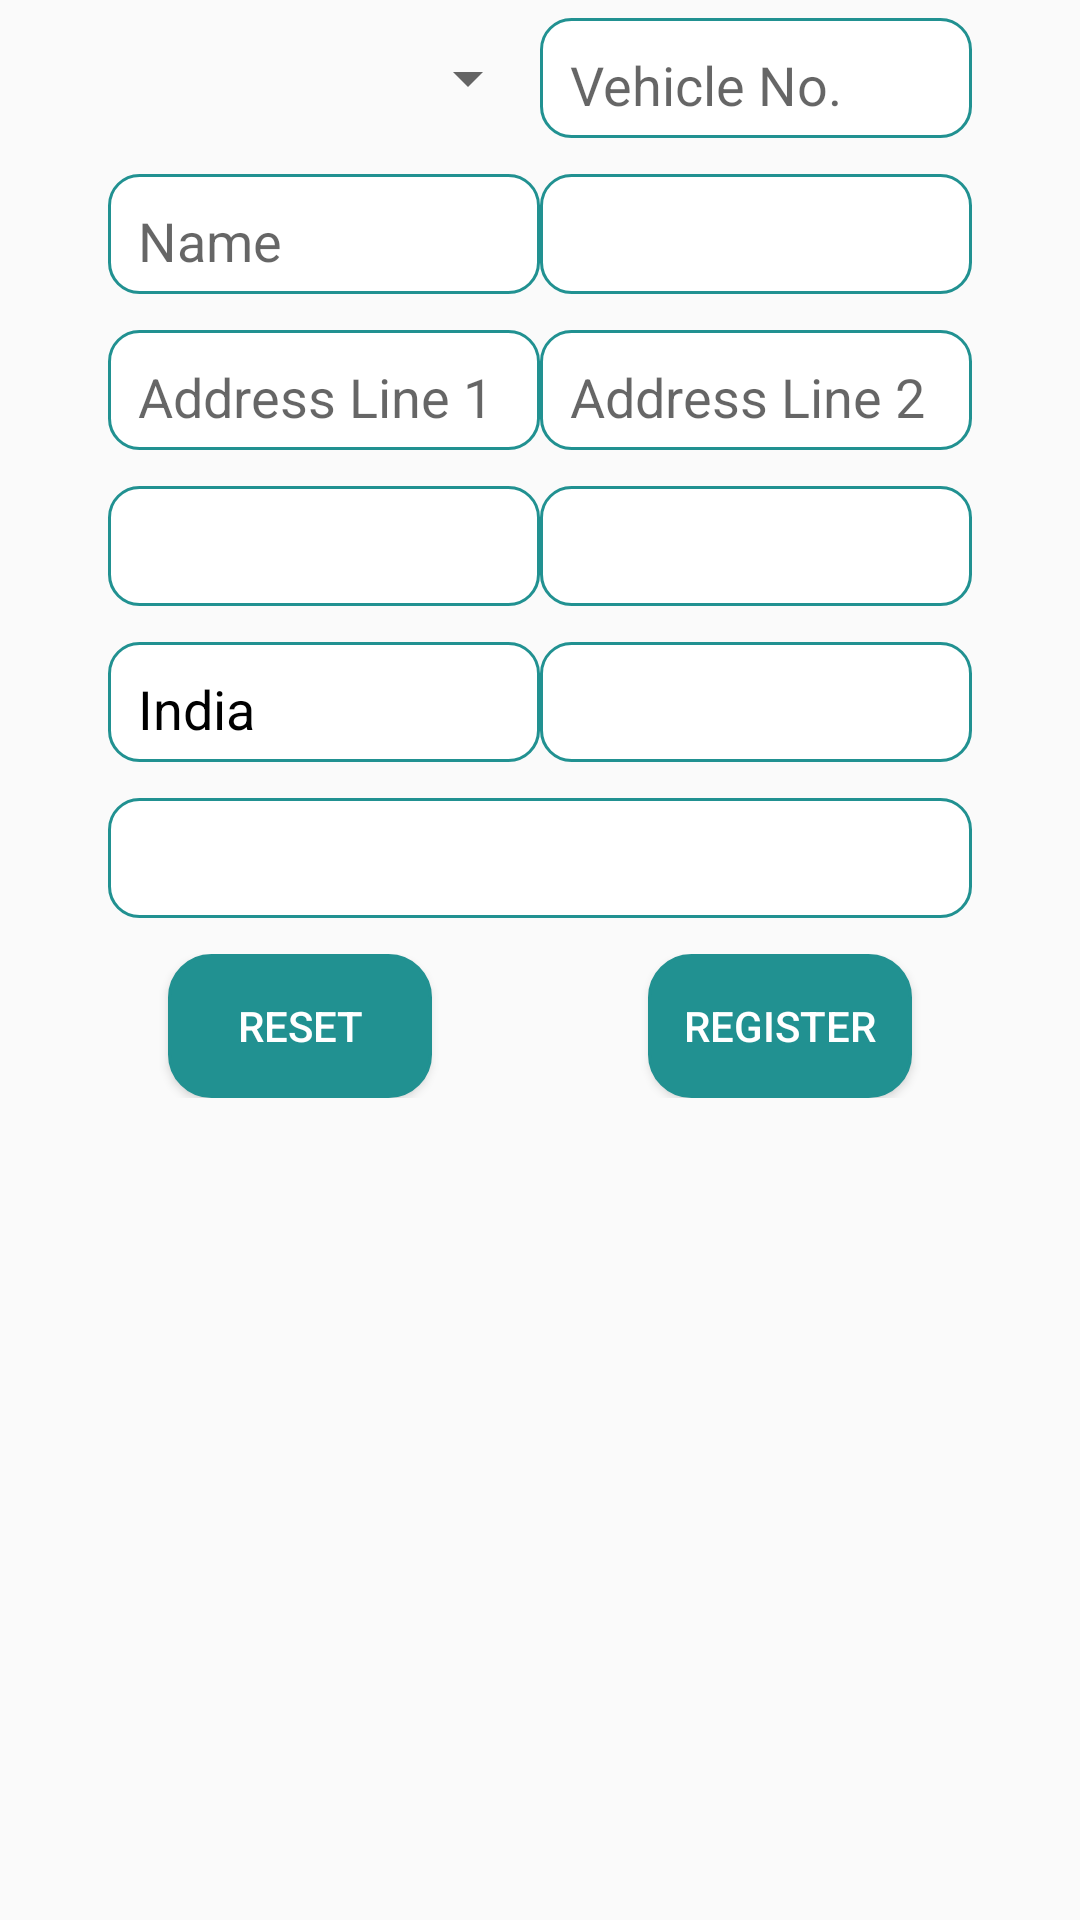

Here is an Android app screen rendered from its layout file. Give the layout XML and the strings, colors and styles it references.
<!-- AndroidManifest.xml: application theme AppTheme -->
<!-- res/layout/activity_fine.xml -->
<?xml version="1.0" encoding="utf-8"?>

<RelativeLayout xmlns:android="http://schemas.android.com/apk/res/android"
    xmlns:app="http://schemas.android.com/apk/res-auto"
    xmlns:tools="http://schemas.android.com/tools"
    android:layout_width="match_parent"
    android:layout_height="match_parent"
    tools:context="management.data.vehicle.app.com.vehicledatamanagement.RegisterActivity">
    <ScrollView
        android:layout_width="wrap_content"
        android:layout_height="wrap_content">

        <RelativeLayout
            android:layout_width="wrap_content"
            android:layout_height="wrap_content"
            android:layout_marginLeft="30dp"
            android:layout_marginRight="30dp"

            android:textAlignment="textStart">


            <LinearLayout
                android:id="@+id/vehicletypelayout"
                android:layout_width="match_parent"
                android:layout_height="wrap_content"

                android:padding="6dp">



                <Spinner
                    android:id="@+id/vehicletype_spinner"
                    android:layout_width="150dp"
                    android:layout_alignParentLeft="true"
                    android:layout_weight="0.5"
                    android:layout_height="40dp" />
                <EditText
                    android:id="@+id/vehiclenum"
                    style="@style/Widget.AppCompat.EditText"
                    android:layout_width="150dp"
                    android:layout_height="40dp"
                    android:layout_alignParentRight="true"
                    android:layout_weight="0.5"
                    android:textColor="@color/black"
                    android:hint="Vehicle No."
                    android:padding="10dp"
                    android:textSize="18dp"
                    android:background="@drawable/edittext"
                    android:maxLines="1"
                    android:inputType="text"
                    />
            </LinearLayout>

            <LinearLayout
                android:id="@+id/vehiclelayout"
                android:layout_width="match_parent"
                android:layout_height="wrap_content"
                android:layout_below="@+id/vehicletypelayout"
                android:padding="6dp">

                <EditText
                    android:id="@+id/rcname"
                    style="@style/Widget.AppCompat.EditText"
                    android:layout_width="150dp"
                    android:layout_height="40dp"
                    android:layout_alignParentLeft="true"
                    android:padding="10dp"
                    android:textSize="18dp"
                    android:textColor="@color/black"
                    android:background="@drawable/edittext"
                    android:maxLines="1"
                    android:inputType="text"
                    android:hint="Name"
                    android:layout_weight="0.5"
                    />
                <EditText
                    android:id="@+id/phnenum"
                    android:layout_width="150dp"
                    android:layout_height="40dp"
                    android:layout_alignParentRight="true"
                    android:inputType="phone"
                    android:padding="10dp"
                    android:textSize="18dp"
                    android:background="@drawable/edittext"
                    android:maxLength="12"
                    android:maxLines="1"
                    android:layout_weight="0.5"
                    android:textColor="@color/black"
                    android:visibility="visible" />
            </LinearLayout>


            <LinearLayout
                android:id="@+id/RCnamelayout"
                android:layout_width="match_parent"
                android:layout_height="wrap_content"
                android:layout_below="@+id/vehiclelayout"

                android:padding="6dp">

                <EditText
                    android:id="@+id/addr1"
                    android:layout_width="150dp"
                    android:layout_height="40dp"
                    android:layout_alignParentLeft="true"
                    android:background="@drawable/edittext"
                    android:inputType="text"
                    android:padding="10dp"
                    android:textSize="18dp"
                    android:hint="Address Line 1"
                    android:textColor="@color/black"
                    android:visibility="visible"
                    android:maxLines="1"
                    android:layout_weight="0.5"
                    />
                <EditText
                    android:id="@+id/addr2"
                    android:layout_width="150dp"
                    android:layout_height="40dp"
                    android:layout_alignParentRight="true"
                    android:inputType="text"
                    android:padding="10dp"
                    android:textSize="18dp"
                    android:textColor="@color/black"
                    android:background="@drawable/edittext"
                    android:visibility="visible"
                    android:hint="Address Line 2"
                    android:layout_weight="0.5"
                    android:maxLines="1"/>
            </LinearLayout>

            <LinearLayout
                android:id="@+id/addr1layout"
                android:layout_width="match_parent"
                android:layout_height="wrap_content"
                android:layout_below="@+id/RCnamelayout"

                android:padding="6dp">


                <EditText
                    android:id="@+id/distname"
                    android:layout_width="150dp"
                    android:layout_height="40dp"
                    android:layout_alignParentLeft="true"
                    android:inputType="text"
                    android:padding="10dp"
                    android:textSize="18dp"
                    android:textColor="@color/black"
                    android:background="@drawable/edittext"
                    android:visibility="visible"
                    android:layout_weight="0.5"
                    android:maxLines="1"
                    />
                <Spinner
                    android:id="@+id/state_spinner"
                    android:layout_width="150dp"
                    android:layout_height="40dp"
                    android:layout_alignParentRight="true"
                    android:inputType="text"
                    android:padding="10dp"
                    android:textSize="18dp"
                    android:layout_weight="0.5"
                    android:textColor="@color/black"
                    android:background="@drawable/edittext"
                    android:visibility="visible" />

            </LinearLayout>

            <LinearLayout
                android:id="@+id/addr2layout"
                android:layout_width="match_parent"
                android:layout_height="wrap_content"
                android:layout_below="@+id/addr1layout"

                android:padding="6dp">

                <TextView
                    android:id="@+id/countryname"
                    android:layout_width="150dp"
                    android:layout_height="40dp"
                    android:layout_alignParentLeft="true"
                    android:background="@drawable/edittext"
                    android:padding="10dp"
                    android:textSize="18dp"
                    android:layout_weight="0.5"
                    android:text="India"
                    android:textColor="@color/black"
                    android:visibility="visible" />
                <EditText
                    android:id="@+id/pinnum"
                    android:layout_width="150dp"
                    android:layout_height="40dp"
                    android:layout_alignParentRight="true"
                    android:inputType="number"
                    android:maxLines="1"
                    android:padding="10dp"
                    android:maxLength="6"
                    android:layout_weight="0.5"
                    android:textColor="@color/black"
                    android:background="@drawable/edittext"
                    android:visibility="visible" />

            </LinearLayout>

            <LinearLayout
                android:id="@+id/distlayout"
                android:layout_width="match_parent"
                android:layout_height="wrap_content"
                android:layout_below="@+id/addr2layout"

                android:padding="6dp">

                <EditText
                    android:id="@+id/emailaddress"
                    android:layout_width="150dp"
                    android:layout_height="40dp"
                    android:layout_alignParentRight="true"
                    android:inputType="textEmailAddress"
                    android:layout_weight="1"
                    android:padding="10dp"                 android:textSize="18dp"

                    android:background="@drawable/edittext"
                    android:textColor="@color/black"
                    android:visibility="visible"
                    android:maxLines="1"/>


            </LinearLayout>


            <RelativeLayout
                android:id="@+id/buttonlayout"
                android:layout_width="match_parent"
                android:layout_height="wrap_content"
                android:layout_below="@+id/distlayout"

                android:padding="6dp">



                <Button
                    android:id="@+id/reset"
                    android:layout_width="wrap_content"
                    android:layout_height="wrap_content"
                    android:layout_alignParentLeft="true"
                    android:background="@drawable/roundbutton"
                    android:textColor="#fff"
                    android:layout_marginLeft="20dp"
                    android:text="Reset" />

                <Button
                    android:id="@+id/register"
                    android:layout_width="wrap_content"
                    android:layout_height="wrap_content"
                    android:layout_alignParentRight="true"
                    android:background="@drawable/roundbutton"
                    android:textColor="#fff"
                    android:layout_marginRight="20dp"

                    android:text="Register" />
            </RelativeLayout>
        </RelativeLayout>
    </ScrollView>
    <ProgressBar
        android:id="@+id/progressBar"
        style="?android:attr/progressBarStyle"
        android:layout_width="wrap_content"
        android:layout_height="wrap_content"
        android:layout_centerInParent="true"
        android:visibility="gone"
        />
</RelativeLayout>
<!-- resources referenced by this layout -->
<resources>
  <color name="black">#000000</color>
  <!-- drawable edittext (drawable) -->
  <?xml version="1.0" encoding="utf-8"?>
  
  <shape xmlns:android="http://schemas.android.com/apk/res/android" >
  
      <solid android:color="#FFFFFF" />
  
      <stroke
          android:width="1dp"
          android:color="#219191" />
      <corners
          android:topLeftRadius="10dp"
          android:topRightRadius="10dp"
          android:bottomLeftRadius="10dp"
          android:bottomRightRadius="10dp"
  
          />
  
  </shape>
  <!-- drawable roundbutton (drawable) -->
  <?xml version="1.0" encoding="utf-8"?>
  
  <shape xmlns:android="http://schemas.android.com/apk/res/android" android:shape="rectangle" android:padding="10dp">
      <solid android:color="#6E6E6E"/> 
      <corners
          android:bottomRightRadius="14dp"
          android:bottomLeftRadius="14dp"
          android:topLeftRadius="14dp"
          android:topRightRadius="14dp"
        />
      <stroke android:width="1dip" android:color="#219191" />
      <gradient android:angle="-90" android:startColor="#219191" android:endColor="#219191" />
  
  </shape>
  <style name="AppTheme" parent="Theme.AppCompat.Light.DarkActionBar">
          
          <item name="colorPrimary">@color/colorPrimary</item>
          <item name="colorPrimaryDark">@color/colorPrimaryDark</item>
          <item name="colorAccent">@color/colorAccent</item>
          <item name="contentInsetStart">0dp</item>
          <item name="contentInsetEnd">0dp</item>
      </style>
  <color name="colorPrimary">#158989</color>
  <color name="colorPrimaryDark">#0c8282</color>
  <color name="colorAccent">#6ca3a3</color>
</resources>
